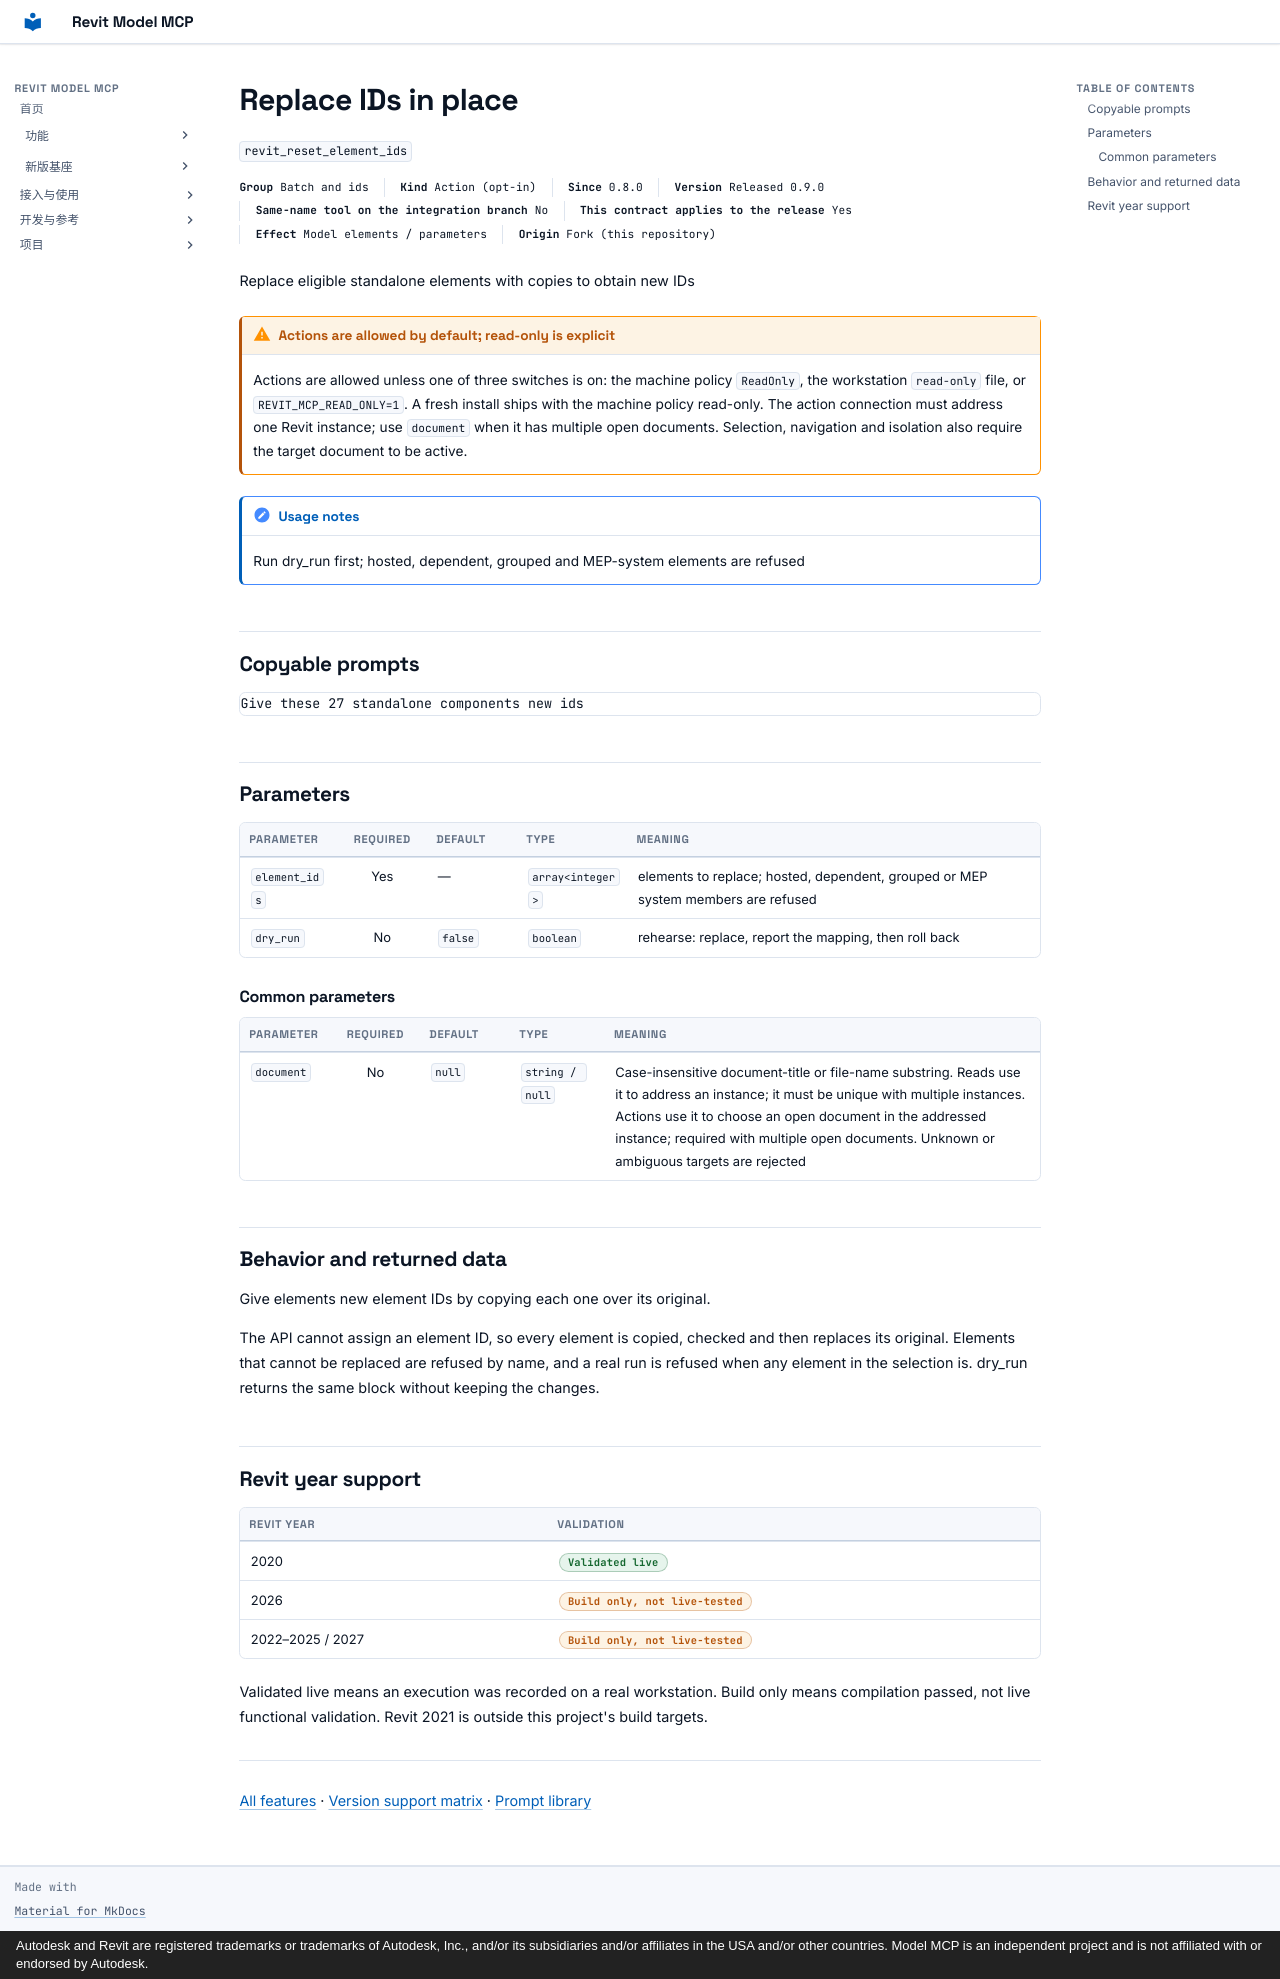

repository: vibe-bimer/revit-model-mcp · page: features/revit_reset_element_ids.en/index.html · generator: mkdocs · copyright: Autodesk and Revit are registered trademarks or trademarks of Autodesk, Inc., and/or its subsidiaries and/or affiliates in the USA and/or other countries. Model MCP is an independent project and is not affiliated with or endorsed by Autodesk.

---
description: "Replace eligible standalone elements with copies to obtain new IDs"
---

# Replace IDs in place

`revit_reset_element_ids`

<p class="facts"><span><b>Group</b> Batch and ids</span><span><b>Kind</b> Action (opt-in)</span><span><b>Since</b> 0.8.0</span><span><b>Version</b> Released 0.9.0</span><span><b>Same-name tool on the integration branch</b> No</span><span><b>This contract applies to the release</b> Yes</span><span><b>Effect</b> Model elements / parameters</span><span><b>Origin</b> Fork (this repository)</span></p>

Replace eligible standalone elements with copies to obtain new IDs

!!! warning "Actions are allowed by default; read-only is explicit"
    Actions are allowed unless one of three switches is on: the machine policy `ReadOnly`, the workstation `read-only` file, or `REVIT_MCP_READ_ONLY=1`. A fresh install ships with the machine policy read-only. The action connection must address one Revit instance; use `document` when it has multiple open documents. Selection, navigation and isolation also require the target document to be active.

!!! note "Usage notes"
    Run dry_run first; hosted, dependent, grouped and MEP-system elements are refused

## Copyable prompts {#prompts}

```text
Give these 27 standalone components new ids
```

## Parameters {#parameters}

<div class="rmc-tablewrap" markdown="1">

| Parameter {scope=col} | Required {scope=col} | Default {scope=col} | Type {scope=col} | Meaning {scope=col} |
| --- | :--: | --- | --- | --- |
| `element_ids` | Yes | — | `array<integer>` | elements to replace; hosted, dependent, grouped or MEP system members are refused |
| `dry_run` | No | `false` | `boolean` | rehearse: replace, report the mapping, then roll back |

</div>

### Common parameters {#common-parameters}

<div class="rmc-tablewrap" markdown="1">

| Parameter {scope=col} | Required {scope=col} | Default {scope=col} | Type {scope=col} | Meaning {scope=col} |
| --- | :--: | --- | --- | --- |
| `document` | No | `null` | `string / null` | Case-insensitive document-title or file-name substring. Reads use it to address an instance; it must be unique with multiple instances. Actions use it to choose an open document in the addressed instance; required with multiple open documents. Unknown or ambiguous targets are rejected |

</div>

## Behavior and returned data {#contract}

Give elements new element IDs by copying each one over its original.

The API cannot assign an element ID, so every element is copied, checked and then replaces
its original. Elements that cannot be replaced are refused by name, and a real run is
refused when any element in the selection is. dry_run returns the same block without keeping
the changes.

## Revit year support {#year-support}

| Revit year | Validation |
| --- | --- |
| 2020 | <span class="state ok">Validated live</span> |
| 2026 | <span class="state part">Build only, not live-tested</span> |
| 2022–2025 / 2027 | <span class="state part">Build only, not live-tested</span> |

Validated live means an execution was recorded on a real workstation. Build only means compilation passed, not live functional validation. Revit 2021 is outside this project's build targets.

---

[All features](index.md) · [Version support matrix](matrix.md) · [Prompt library](prompts.md)
